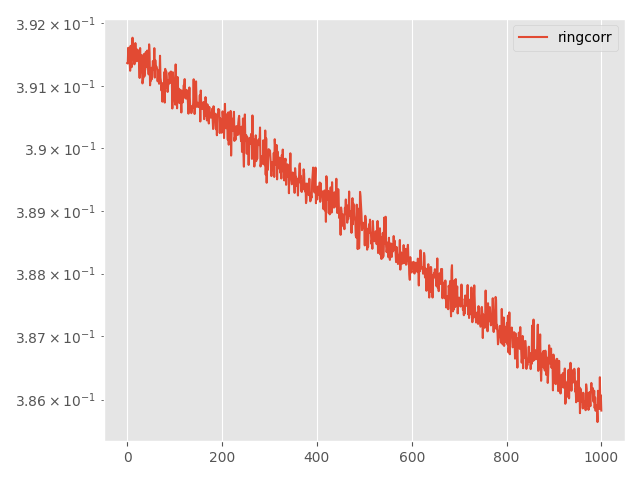

Values plotted in this chart, from the file beside it:
Step, topology, method, lr, clip, momentum, sigma, sigma-cor, epsilon, loss
0, ring, corr, 0.005, 1e-05, 0.0, 0.001035, 0.0009333, 5, 0.3914
5, ring, corr, 0.005, 1e-05, 0.0, 0.001035, 0.0009333, 5, 0.3914
10, ring, corr, 0.005, 1e-05, 0.0, 0.001035, 0.0009333, 5, 0.3916
15, ring, corr, 0.005, 1e-05, 0.0, 0.001035, 0.0009333, 5, 0.3915
20, ring, corr, 0.005, 1e-05, 0.0, 0.001035, 0.0009333, 5, 0.3914
25, ring, corr, 0.005, 1e-05, 0.0, 0.001035, 0.0009333, 5, 0.3914
30, ring, corr, 0.005, 1e-05, 0.0, 0.001035, 0.0009333, 5, 0.3912
35, ring, corr, 0.005, 1e-05, 0.0, 0.001035, 0.0009333, 5, 0.3916
40, ring, corr, 0.005, 1e-05, 0.0, 0.001035, 0.0009333, 5, 0.3914
45, ring, corr, 0.005, 1e-05, 0.0, 0.001035, 0.0009333, 5, 0.3913
50, ring, corr, 0.005, 1e-05, 0.0, 0.001035, 0.0009333, 5, 0.3915
55, ring, corr, 0.005, 1e-05, 0.0, 0.001035, 0.0009333, 5, 0.3918
60, ring, corr, 0.005, 1e-05, 0.0, 0.001035, 0.0009333, 5, 0.3914
65, ring, corr, 0.005, 1e-05, 0.0, 0.001035, 0.0009333, 5, 0.3915
70, ring, corr, 0.005, 1e-05, 0.0, 0.001035, 0.0009333, 5, 0.3916
75, ring, corr, 0.005, 1e-05, 0.0, 0.001035, 0.0009333, 5, 0.3913
80, ring, corr, 0.005, 1e-05, 0.0, 0.001035, 0.0009333, 5, 0.3915
85, ring, corr, 0.005, 1e-05, 0.0, 0.001035, 0.0009333, 5, 0.3917
90, ring, corr, 0.005, 1e-05, 0.0, 0.001035, 0.0009333, 5, 0.3915
95, ring, corr, 0.005, 1e-05, 0.0, 0.001035, 0.0009333, 5, 0.3914
100, ring, corr, 0.005, 1e-05, 0.0, 0.001035, 0.0009333, 5, 0.3914
105, ring, corr, 0.005, 1e-05, 0.0, 0.001035, 0.0009333, 5, 0.3916
110, ring, corr, 0.005, 1e-05, 0.0, 0.001035, 0.0009333, 5, 0.3916
115, ring, corr, 0.005, 1e-05, 0.0, 0.001035, 0.0009333, 5, 0.3915
120, ring, corr, 0.005, 1e-05, 0.0, 0.001035, 0.0009333, 5, 0.3914
125, ring, corr, 0.005, 1e-05, 0.0, 0.001035, 0.0009333, 5, 0.3914
130, ring, corr, 0.005, 1e-05, 0.0, 0.001035, 0.0009333, 5, 0.3911
135, ring, corr, 0.005, 1e-05, 0.0, 0.001035, 0.0009333, 5, 0.3916
140, ring, corr, 0.005, 1e-05, 0.0, 0.001035, 0.0009333, 5, 0.3913
145, ring, corr, 0.005, 1e-05, 0.0, 0.001035, 0.0009333, 5, 0.3912
150, ring, corr, 0.005, 1e-05, 0.0, 0.001035, 0.0009333, 5, 0.3915
155, ring, corr, 0.005, 1e-05, 0.0, 0.001035, 0.0009333, 5, 0.3912
160, ring, corr, 0.005, 1e-05, 0.0, 0.001035, 0.0009333, 5, 0.391
165, ring, corr, 0.005, 1e-05, 0.0, 0.001035, 0.0009333, 5, 0.3911
170, ring, corr, 0.005, 1e-05, 0.0, 0.001035, 0.0009333, 5, 0.3911
175, ring, corr, 0.005, 1e-05, 0.0, 0.001035, 0.0009333, 5, 0.3915
180, ring, corr, 0.005, 1e-05, 0.0, 0.001035, 0.0009333, 5, 0.3911
185, ring, corr, 0.005, 1e-05, 0.0, 0.001035, 0.0009333, 5, 0.3912
190, ring, corr, 0.005, 1e-05, 0.0, 0.001035, 0.0009333, 5, 0.3913
195, ring, corr, 0.005, 1e-05, 0.0, 0.001035, 0.0009333, 5, 0.3915
200, ring, corr, 0.005, 1e-05, 0.0, 0.001035, 0.0009333, 5, 0.3913
205, ring, corr, 0.005, 1e-05, 0.0, 0.001035, 0.0009333, 5, 0.3913
210, ring, corr, 0.005, 1e-05, 0.0, 0.001035, 0.0009333, 5, 0.3916
215, ring, corr, 0.005, 1e-05, 0.0, 0.001035, 0.0009333, 5, 0.3914
220, ring, corr, 0.005, 1e-05, 0.0, 0.001035, 0.0009333, 5, 0.3914
225, ring, corr, 0.005, 1e-05, 0.0, 0.001035, 0.0009333, 5, 0.3912
230, ring, corr, 0.005, 1e-05, 0.0, 0.001035, 0.0009333, 5, 0.3917
235, ring, corr, 0.005, 1e-05, 0.0, 0.001035, 0.0009333, 5, 0.3915
240, ring, corr, 0.005, 1e-05, 0.0, 0.001035, 0.0009333, 5, 0.391
245, ring, corr, 0.005, 1e-05, 0.0, 0.001035, 0.0009333, 5, 0.3912
250, ring, corr, 0.005, 1e-05, 0.0, 0.001035, 0.0009333, 5, 0.3911
255, ring, corr, 0.005, 1e-05, 0.0, 0.001035, 0.0009333, 5, 0.3913
260, ring, corr, 0.005, 1e-05, 0.0, 0.001035, 0.0009333, 5, 0.3911
265, ring, corr, 0.005, 1e-05, 0.0, 0.001035, 0.0009333, 5, 0.3913
270, ring, corr, 0.005, 1e-05, 0.0, 0.001035, 0.0009333, 5, 0.3914
275, ring, corr, 0.005, 1e-05, 0.0, 0.001035, 0.0009333, 5, 0.3913
280, ring, corr, 0.005, 1e-05, 0.0, 0.001035, 0.0009333, 5, 0.3913
285, ring, corr, 0.005, 1e-05, 0.0, 0.001035, 0.0009333, 5, 0.3916
290, ring, corr, 0.005, 1e-05, 0.0, 0.001035, 0.0009333, 5, 0.3911
295, ring, corr, 0.005, 1e-05, 0.0, 0.001035, 0.0009333, 5, 0.3914
... 941 more rows
